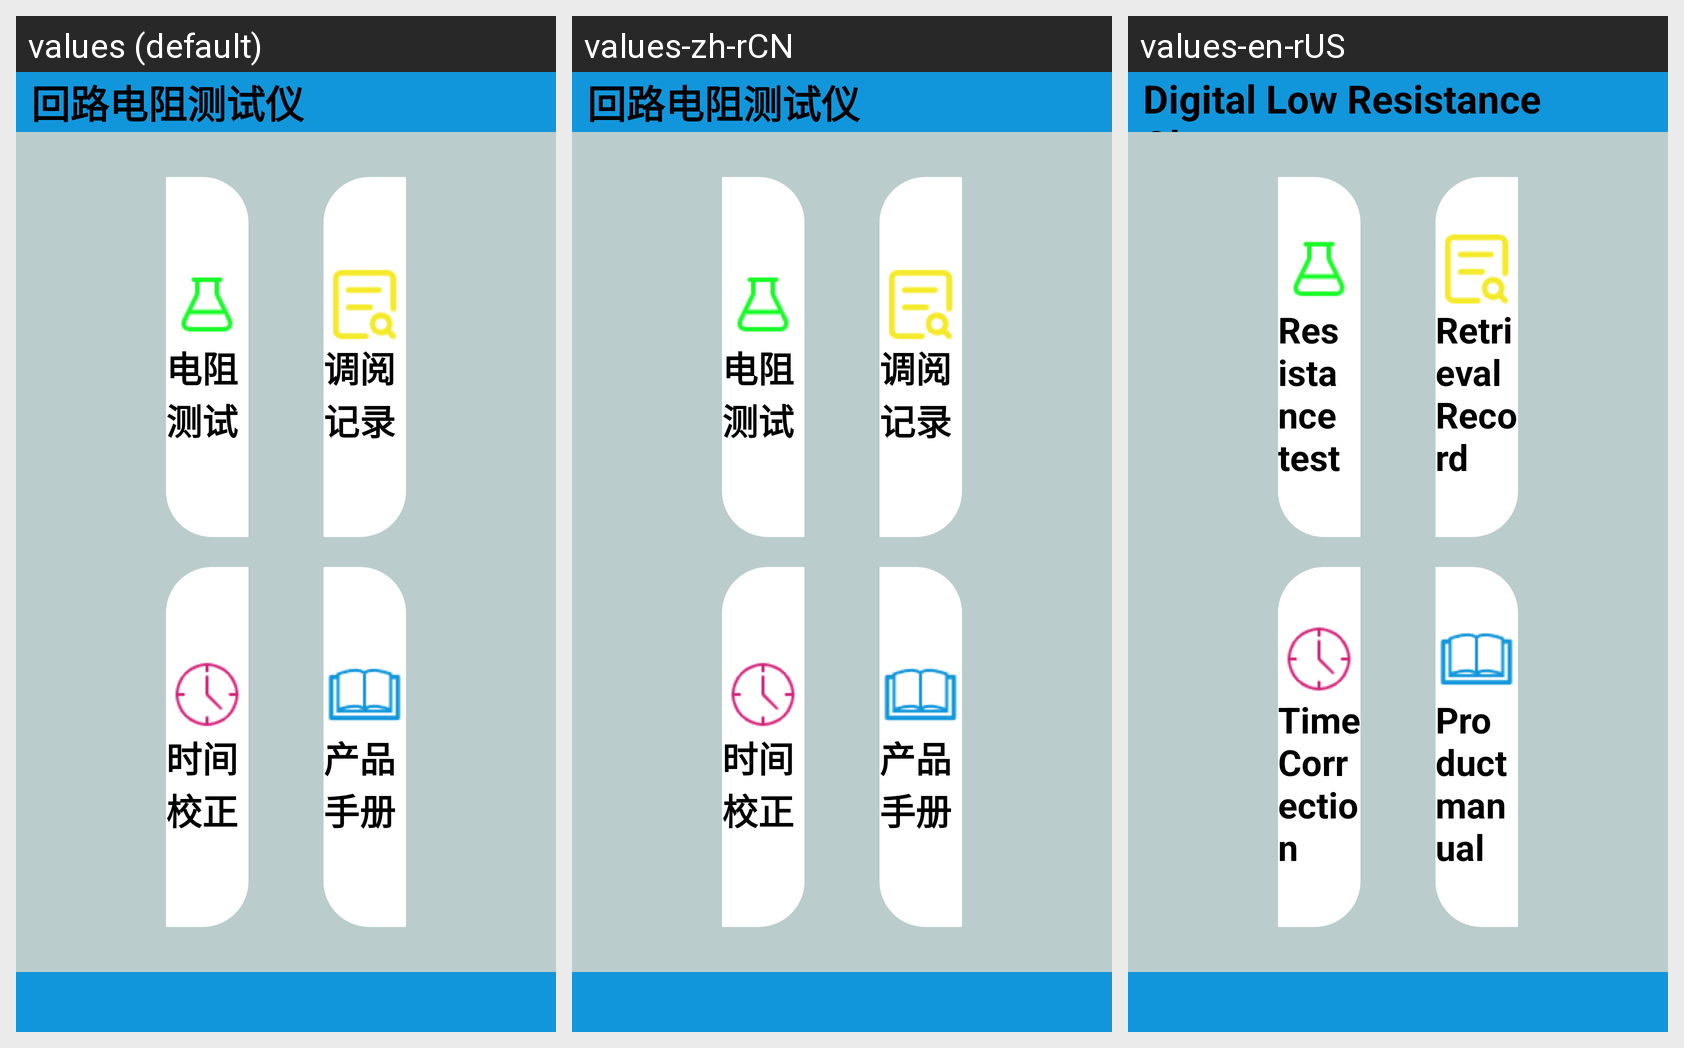

The Android screen above is rendered under several locales of the same app. Produce the string resources it draws, with the default and per-locale values.
Android screen res/layout/activity_huilu_home.xml rendered under 3 locales, left to right: values (default), values-zh-rCN, values-en-rUS. Device: Nexus 5 (rendered at 1080×1920; each locale shown at half size, 540×960, under a caption strip naming it); theme Theme.YcAllBlueTooth2.
Strings drawn on this screen, with the default value and each locale's value (text and hints the layout hard-codes, and strings that could not be matched under every locale, appear in the picture but are not listed):

huiludianzuceshiyi
  values: 回路电阻测试仪
  values-zh-rCN: 回路电阻测试仪
  values-en-rUS: Digital Low Resistance Ohmmeter

dianzuceshi
  values: 电阻测试
  values-zh-rCN: 电阻测试
  values-en-rUS: Resistance test

diaoyuejilu
  values: 调阅记录
  values-zh-rCN: 调阅记录
  values-en-rUS: Retrieval Record

shijianjiaozheng
  values: 时间校正
  values-zh-rCN: 时间校正
  values-en-rUS: Time Correction

chanpinshouce
  values: 产品手册
  values-zh-rCN: 产品手册
  values-en-rUS: Product manual
